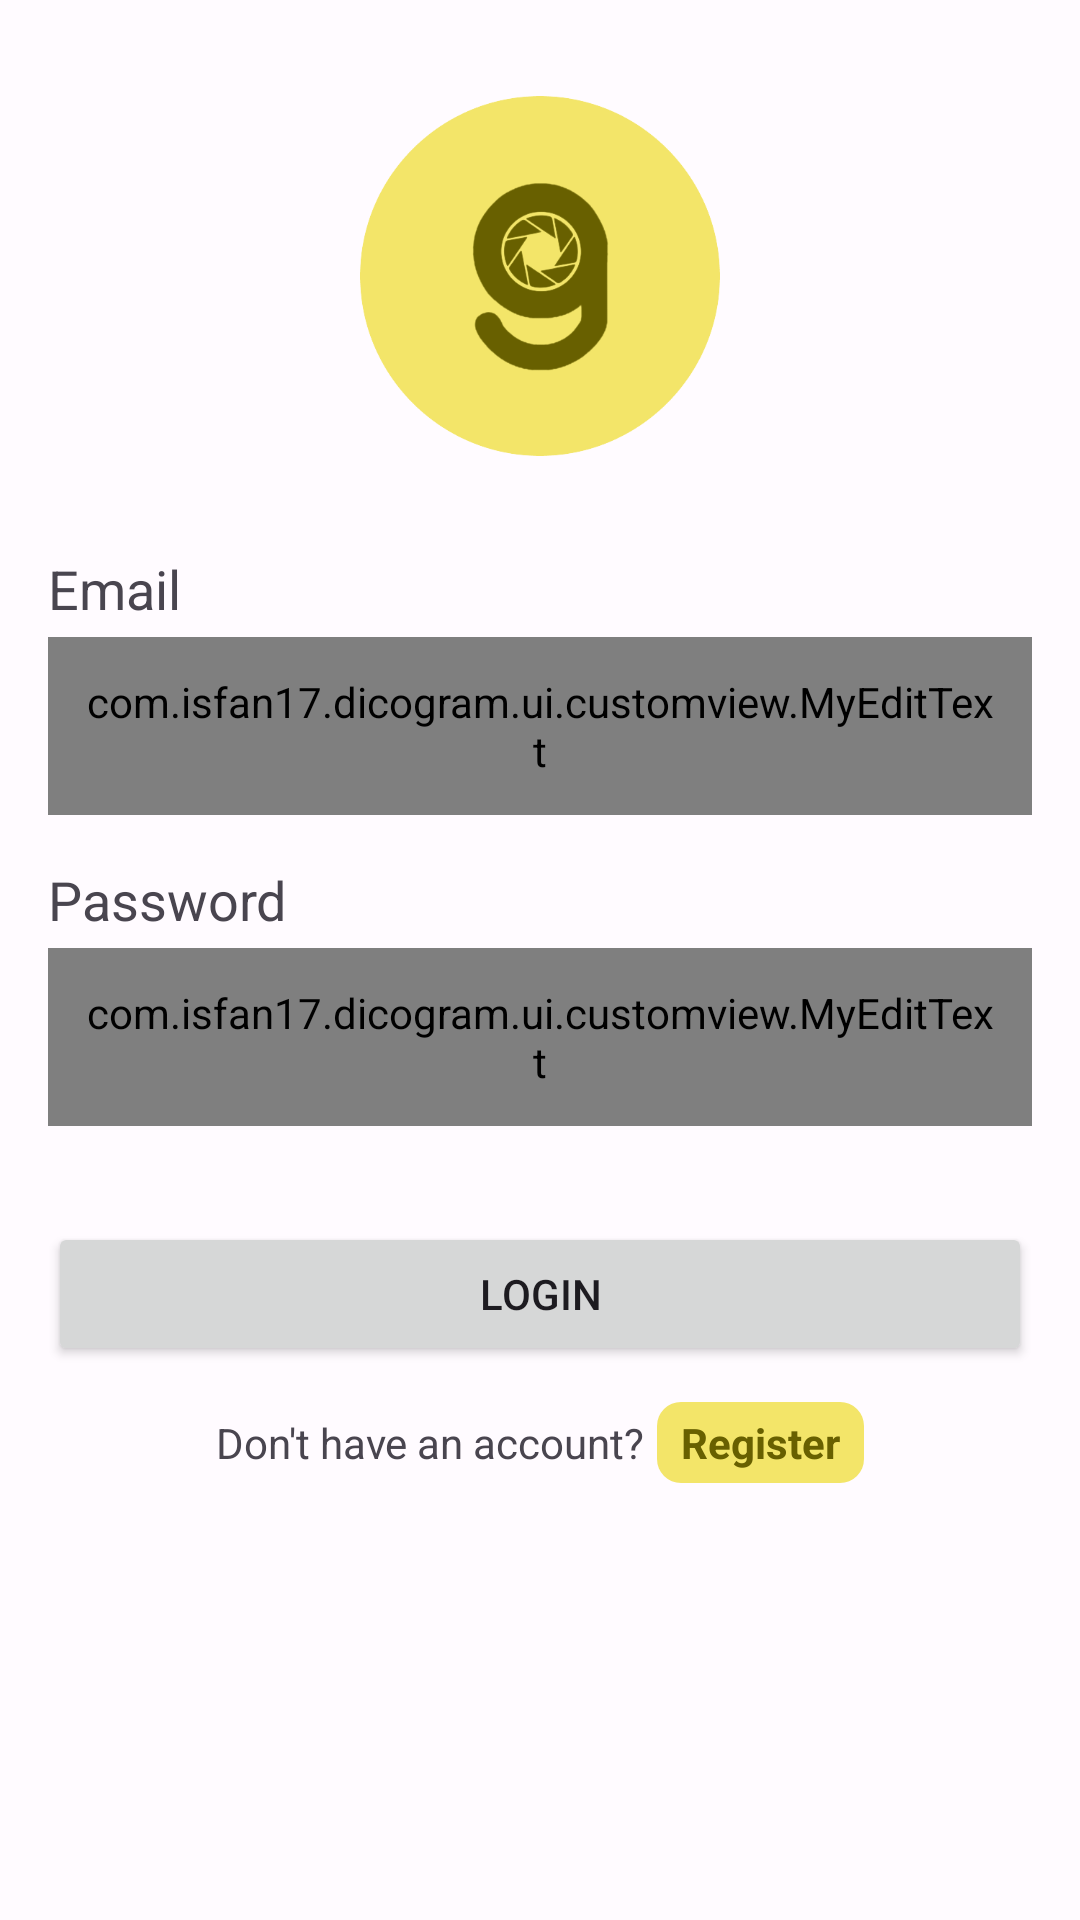

Here is an Android app screen rendered from its layout file. Give the layout XML and the strings, colors and styles it references.
<!-- AndroidManifest.xml: application theme AppTheme -->
<!-- res/layout/fragment_login.xml -->
<?xml version="1.0" encoding="utf-8"?>
<androidx.constraintlayout.widget.ConstraintLayout xmlns:android="http://schemas.android.com/apk/res/android"
    xmlns:app="http://schemas.android.com/apk/res-auto"
    xmlns:tools="http://schemas.android.com/tools"
    android:layout_width="match_parent"
    android:layout_height="match_parent"
    android:padding="16dp"
    tools:context=".ui.auth.LoginFragment">

    <ImageView
        android:id="@+id/iv_app_logo"
        android:layout_width="120dp"
        android:layout_height="120dp"
        android:layout_marginTop="16dp"
        android:contentDescription="@string/content_desc_app_logo"
        app:layout_constraintEnd_toEndOf="parent"
        app:layout_constraintStart_toStartOf="parent"
        app:layout_constraintTop_toTopOf="parent"
        app:srcCompat="@drawable/dicogram_logo"
        tools:src="@tools:sample/avatars" />

    <TextView
        android:id="@+id/tv_email"
        android:layout_width="wrap_content"
        android:layout_height="wrap_content"
        android:layout_marginTop="32dp"
        android:text="@string/fixed_text_email"
        android:textSize="18sp"
        app:layout_constraintStart_toStartOf="parent"
        app:layout_constraintTop_toBottomOf="@id/iv_app_logo" />

    <com.isfan17.dicogram.ui.customview.MyEditText
        android:id="@+id/ed_login_email"
        android:layout_width="0dp"
        android:layout_height="wrap_content"
        android:layout_marginTop="4dp"
        android:background="@drawable/custom_edit_text"
        android:drawableStart="@drawable/custom_email_icon"
        android:drawablePadding="8dp"
        android:hint="@string/fixed_text_email_hint"
        android:inputType="textEmailAddress"
        android:padding="12dp"
        app:layout_constraintEnd_toEndOf="parent"
        app:layout_constraintStart_toStartOf="parent"
        app:layout_constraintTop_toBottomOf="@id/tv_email" />

    <TextView
        android:id="@+id/tv_password"
        android:layout_width="wrap_content"
        android:layout_height="wrap_content"
        android:layout_marginTop="16dp"
        android:text="@string/fixed_text_password"
        android:textSize="18sp"
        app:layout_constraintStart_toStartOf="parent"
        app:layout_constraintTop_toBottomOf="@id/ed_login_email" />

    <com.isfan17.dicogram.ui.customview.MyEditText
        android:id="@+id/ed_login_password"
        android:layout_width="0dp"
        android:layout_height="wrap_content"
        android:layout_marginTop="4dp"
        android:background="@drawable/custom_edit_text"
        android:drawableStart="@drawable/custom_password_icon"
        android:drawablePadding="8dp"
        android:hint="@string/fixed_text_password_rule"
        android:inputType="textPassword"
        android:padding="12dp"
        app:layout_constraintEnd_toEndOf="parent"
        app:layout_constraintStart_toStartOf="parent"
        app:layout_constraintTop_toBottomOf="@id/tv_password" />

    <Button
        android:id="@+id/btn_login"
        android:layout_width="0dp"
        android:layout_height="wrap_content"
        android:layout_marginTop="32dp"
        android:contentDescription="@string/content_desc_btn_login"
        android:text="@string/fixed_text_login"
        app:layout_constraintEnd_toEndOf="parent"
        app:layout_constraintStart_toStartOf="parent"
        app:layout_constraintTop_toBottomOf="@id/ed_login_password" />

    <TextView
        android:id="@+id/tv_register_msg"
        android:layout_width="wrap_content"
        android:layout_height="wrap_content"
        android:layout_marginTop="16dp"
        android:text="@string/fixed_text_no_account"
        app:layout_constraintEnd_toStartOf="@id/btn_register"
        app:layout_constraintHorizontal_chainStyle="packed"
        app:layout_constraintStart_toStartOf="parent"
        app:layout_constraintTop_toBottomOf="@id/btn_login" />

    <TextView
        android:id="@+id/btn_register"
        android:layout_width="wrap_content"
        android:layout_height="wrap_content"
        android:layout_marginStart="4dp"
        android:background="@drawable/rounded_corner_textview"
        android:text="@string/fixed_text_register"
        android:textColor="?attr/colorPrimary"
        android:textStyle="bold"
        app:layout_constraintBottom_toBottomOf="@id/tv_register_msg"
        app:layout_constraintEnd_toEndOf="parent"
        app:layout_constraintStart_toEndOf="@id/tv_register_msg"
        app:layout_constraintTop_toTopOf="@id/tv_register_msg" />

</androidx.constraintlayout.widget.ConstraintLayout>
<!-- resources referenced by this layout -->
<resources>
  <!-- drawable custom_email_icon (drawable) -->
  <?xml version="1.0" encoding="utf-8"?>
  <selector xmlns:android="http://schemas.android.com/apk/res/android">
  
      <item
          android:state_focused="true"
          android:drawable="@drawable/ic_email_focused" />
  
      <item
          android:state_focused="false"
          android:drawable="@drawable/ic_email" />
  
  </selector>
  <!-- drawable custom_password_icon (drawable) -->
  <?xml version="1.0" encoding="utf-8"?>
  <selector xmlns:android="http://schemas.android.com/apk/res/android">
  
      <item
          android:state_focused="true"
          android:drawable="@drawable/ic_password_focused" />
  
      <item
          android:state_focused="false"
          android:drawable="@drawable/ic_password" />
  
  </selector>
  <!-- drawable rounded_corner_textview (drawable) -->
  <?xml version="1.0" encoding="utf-8"?>
  <shape xmlns:android="http://schemas.android.com/apk/res/android" >
  
      <solid android:color="?attr/colorPrimaryContainer" />
  
      <padding
          android:left="8dp"
          android:right="8dp"
          android:bottom="4dp"
          android:top="4dp" />
  
      <corners android:radius="8dp" />
  </shape>
  <string name="content_desc_app_logo">DicoGram Logo</string>
  <string name="content_desc_btn_login">Log In</string>
  <string name="fixed_text_email">Email</string>
  <string name="fixed_text_email_hint">user@email.com</string>
  <string name="fixed_text_login">Login</string>
  <string name="fixed_text_no_account">Don\'t have an account?</string>
  <string name="fixed_text_password">Password</string>
  <string name="fixed_text_password_rule">min. 8 characters</string>
  <string name="fixed_text_register">Register</string>
  <color name="white">#FFFFFF</color>
  <color name="dark_gray">#808080</color>
  <color name="md_theme_light_primary">#686000</color>
  <color name="md_theme_light_onPrimary">#FFFFFF</color>
  <color name="md_theme_light_primaryContainer">#F3E569</color>
  <color name="md_theme_light_onPrimaryContainer">#1F1C00</color>
  <color name="md_theme_light_secondary">#686000</color>
  <color name="md_theme_light_onSecondary">#FFFFFF</color>
  <color name="md_theme_light_secondaryContainer">#F6E550</color>
  <color name="md_theme_light_onSecondaryContainer">#1F1C00</color>
  <color name="md_theme_light_tertiary">#705D00</color>
  <color name="md_theme_light_onTertiary">#FFFFFF</color>
  <color name="md_theme_light_tertiaryContainer">#FFE16E</color>
  <color name="md_theme_light_onTertiaryContainer">#221B00</color>
  <color name="md_theme_light_error">#BA1A1A</color>
  <color name="md_theme_light_errorContainer">#FFDAD6</color>
  <color name="md_theme_light_onError">#FFFFFF</color>
  <color name="md_theme_light_onErrorContainer">#410002</color>
  <color name="md_theme_light_background">#FFFBFF</color>
  <color name="md_theme_light_onBackground">#1D1C16</color>
  <color name="md_theme_light_surface">#FFFBFF</color>
  <color name="md_theme_light_onSurface">#1D1C16</color>
  <color name="md_theme_light_surfaceVariant">#E8E2D0</color>
  <color name="md_theme_light_onSurfaceVariant">#49473A</color>
  <color name="md_theme_light_outline">#7A7768</color>
  <color name="md_theme_light_inverseOnSurface">#F5F0E7</color>
  <color name="md_theme_light_inverseSurface">#32302A</color>
  <color name="md_theme_light_inversePrimary">#D6C950</color>
</resources>
